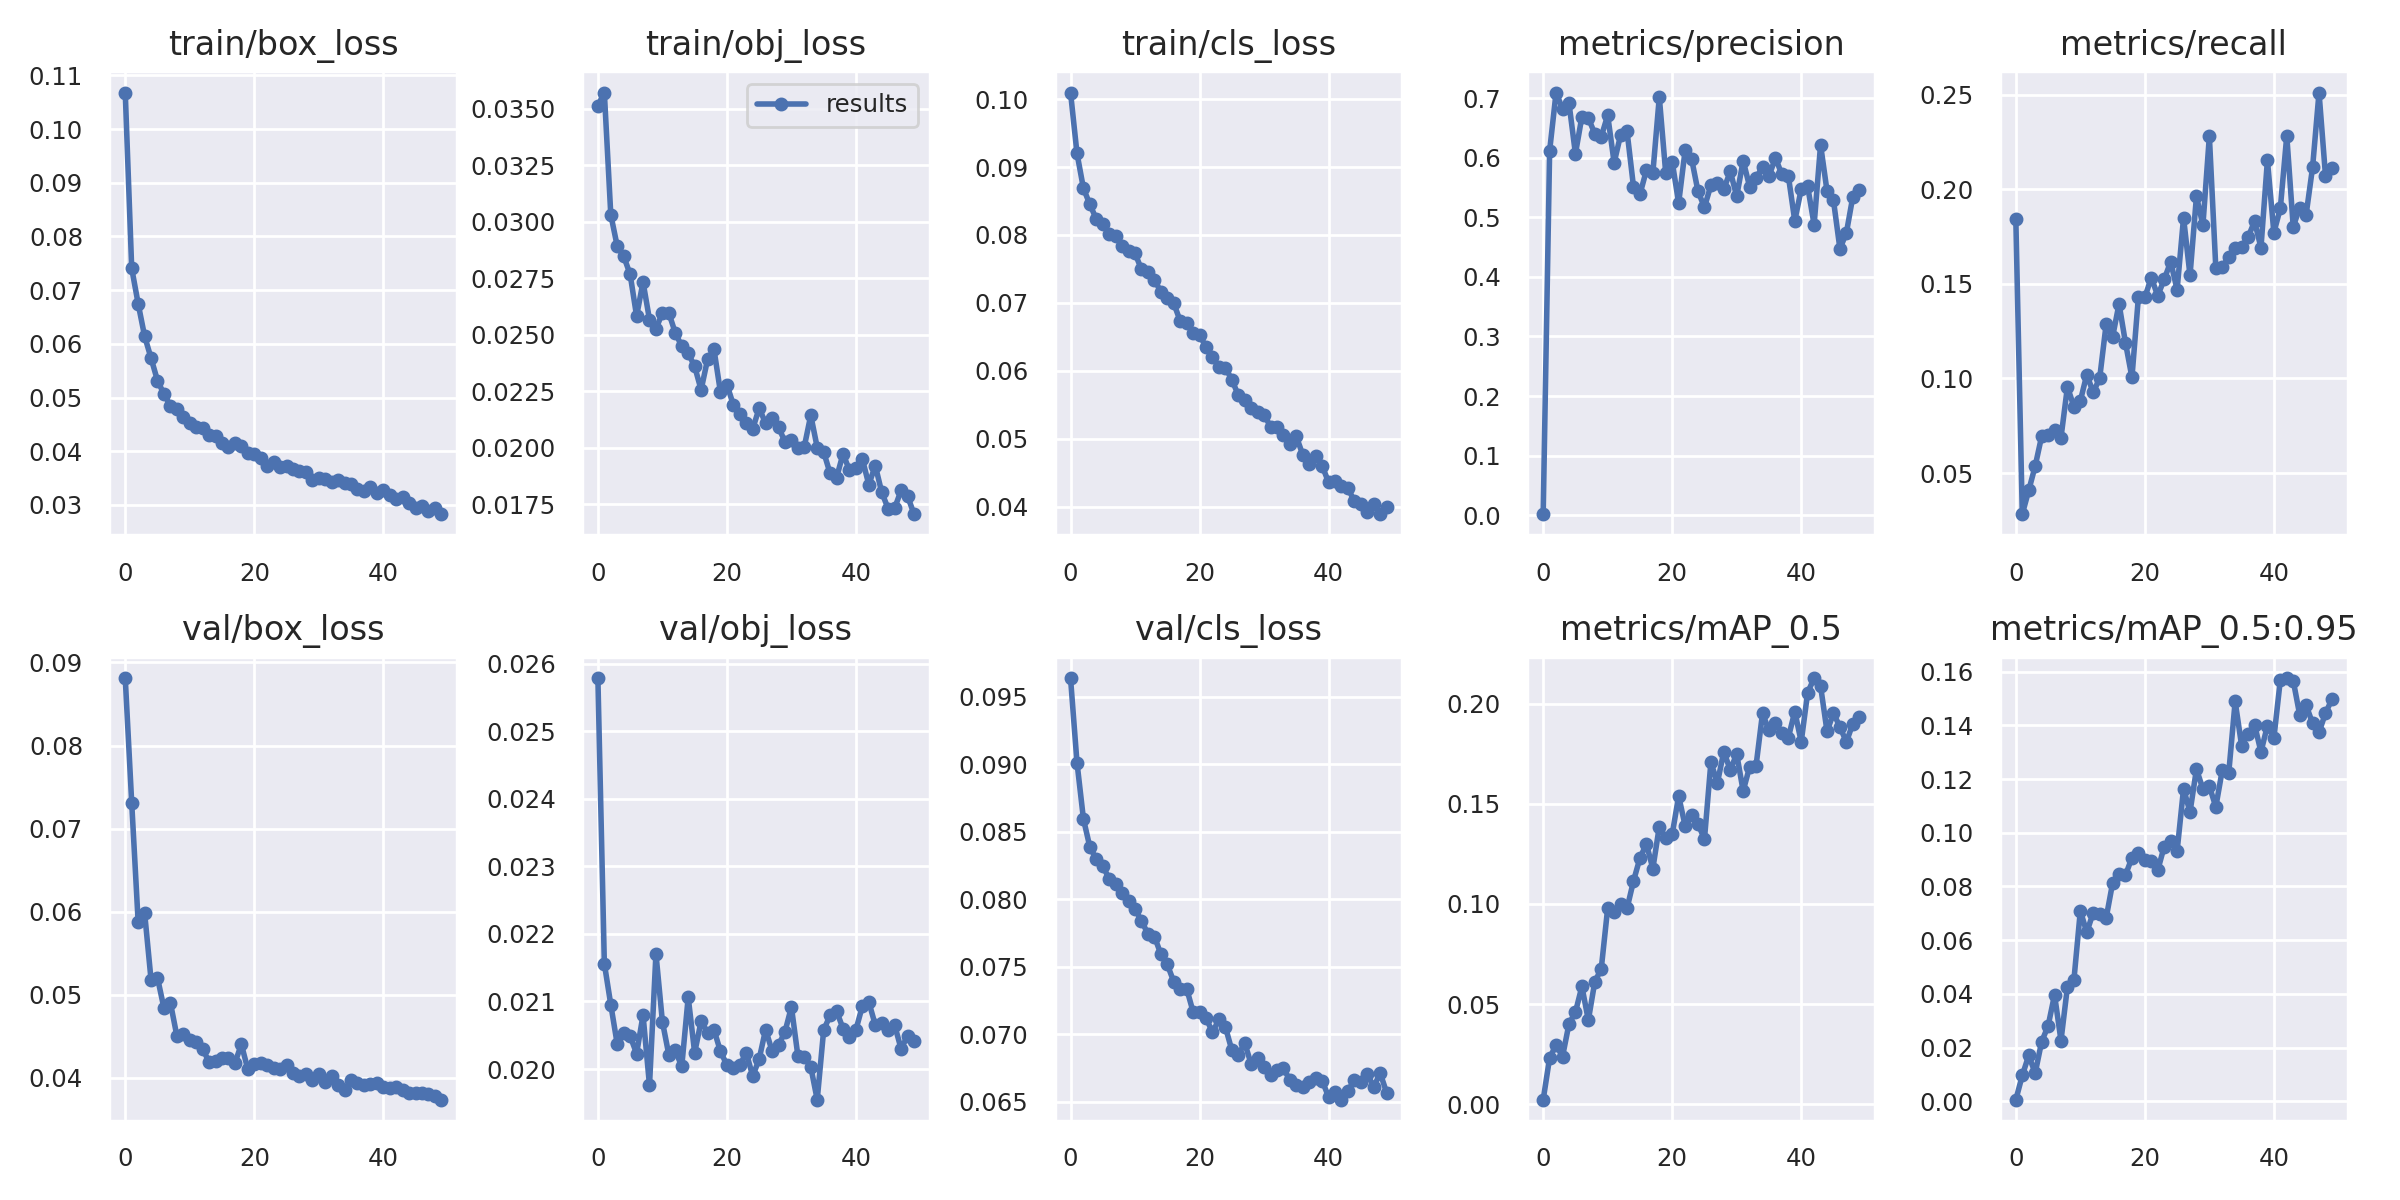

The file beside this chart, header and first rows:
epoch, train/box_loss, train/obj_loss, train/cls_loss, metrics/precision, metrics/recall, metrics/mAP_0.5, metrics/mAP_0.5:0.95, val/box_loss, val/obj_loss, val/cls_loss, x/lr0, x/lr1, x/lr2
0, 0.1068, 0.03515, 0.101, 0.001583, 0.1841, 0.002191, 0.0005532, 0.08811, 0.02579, 0.09638, 0.0704, 0.003289, 0.003289
1, 0.07409, 0.03572, 0.09202, 0.612, 0.0283, 0.02312, 0.009579, 0.07313, 0.02156, 0.09013, 0.04027, 0.006491, 0.006491
2, 0.06749, 0.03032, 0.08686, 0.7097, 0.04082, 0.02953, 0.01706, 0.05877, 0.02095, 0.08595, 0.01001, 0.009561, 0.009561
3, 0.06144, 0.02892, 0.0845, 0.6823, 0.05371, 0.02377, 0.01046, 0.05988, 0.02037, 0.08385, 0.009406, 0.009406, 0.009406
4, 0.05735, 0.02848, 0.08233, 0.692, 0.06942, 0.04011, 0.02215, 0.0518, 0.02053, 0.08297, 0.009406, 0.009406, 0.009406
5, 0.05314, 0.02768, 0.08157, 0.6069, 0.07039, 0.04595, 0.02803, 0.05204, 0.02049, 0.08243, 0.009208, 0.009208, 0.009208
6, 0.05067, 0.02583, 0.08014, 0.6692, 0.07269, 0.0588, 0.03962, 0.04839, 0.02023, 0.08153, 0.00901, 0.00901, 0.00901
7, 0.04848, 0.02734, 0.07987, 0.6667, 0.06875, 0.04194, 0.0226, 0.04904, 0.0208, 0.08113, 0.008812, 0.008812, 0.008812
8, 0.04792, 0.02567, 0.07844, 0.6407, 0.09559, 0.06111, 0.04261, 0.04506, 0.01976, 0.08043, 0.008614, 0.008614, 0.008614
9, 0.04643, 0.02526, 0.07767, 0.6357, 0.08516, 0.06758, 0.04507, 0.04532, 0.02171, 0.0799, 0.008416, 0.008416, 0.008416
10, 0.04529, 0.02598, 0.07728, 0.6714, 0.08815, 0.09797, 0.07091, 0.04451, 0.0207, 0.07926, 0.008218, 0.008218, 0.008218
11, 0.0446, 0.02597, 0.07493, 0.5918, 0.1021, 0.09593, 0.06293, 0.04427, 0.02021, 0.0784, 0.00802, 0.00802, 0.00802
12, 0.04438, 0.02509, 0.07452, 0.6385, 0.0926, 0.1001, 0.07027, 0.0435, 0.02028, 0.07743, 0.007822, 0.007822, 0.007822
13, 0.0431, 0.0245, 0.0734, 0.6445, 0.1003, 0.0978, 0.06956, 0.04189, 0.02004, 0.07724, 0.007624, 0.007624, 0.007624
14, 0.0429, 0.02419, 0.07164, 0.5516, 0.1287, 0.1115, 0.06822, 0.04198, 0.02106, 0.07594, 0.007426, 0.007426, 0.007426
15, 0.0415, 0.02361, 0.07078, 0.5388, 0.122, 0.123, 0.08124, 0.04235, 0.02024, 0.07516, 0.007228, 0.007228, 0.007228
16, 0.04075, 0.02257, 0.06995, 0.5791, 0.1395, 0.13, 0.08474, 0.04238, 0.02071, 0.07389, 0.00703, 0.00703, 0.00703
17, 0.04162, 0.02391, 0.06732, 0.5747, 0.1188, 0.1177, 0.08424, 0.04178, 0.02054, 0.07336, 0.006832, 0.006832, 0.006832
18, 0.04097, 0.02435, 0.06705, 0.7021, 0.1006, 0.1387, 0.0907, 0.04404, 0.02058, 0.07337, 0.006634, 0.006634, 0.006634
19, 0.03973, 0.02246, 0.0655, 0.5739, 0.143, 0.1328, 0.0926, 0.04104, 0.02026, 0.07165, 0.006436, 0.006436, 0.006436
20, 0.0395, 0.0228, 0.06531, 0.5937, 0.143, 0.1348, 0.08973, 0.04169, 0.02006, 0.07167, 0.006238, 0.006238, 0.006238
21, 0.0388, 0.0219, 0.06348, 0.5241, 0.1533, 0.154, 0.0896, 0.0418, 0.02001, 0.07121, 0.00604, 0.00604, 0.00604
22, 0.03723, 0.02151, 0.06207, 0.6124, 0.1438, 0.1391, 0.08601, 0.04159, 0.02006, 0.07013, 0.005842, 0.005842, 0.005842
23, 0.03809, 0.02109, 0.06054, 0.5987, 0.1524, 0.1445, 0.09485, 0.04124, 0.02024, 0.07109, 0.005644, 0.005644, 0.005644
24, 0.03714, 0.02084, 0.06046, 0.5437, 0.1617, 0.14, 0.09691, 0.04112, 0.01989, 0.07054, 0.005446, 0.005446, 0.005446
25, 0.03722, 0.02176, 0.0587, 0.5172, 0.147, 0.1325, 0.0932, 0.04156, 0.02015, 0.06882, 0.005248, 0.005248, 0.005248
26, 0.03672, 0.02109, 0.05643, 0.5541, 0.185, 0.1709, 0.1164, 0.04059, 0.02058, 0.06846, 0.00505, 0.00505, 0.00505
27, 0.03629, 0.02131, 0.05572, 0.5571, 0.1545, 0.1604, 0.1077, 0.04018, 0.02027, 0.06934, 0.004852, 0.004852, 0.004852
28, 0.0361, 0.02091, 0.05459, 0.5473, 0.1963, 0.1761, 0.1237, 0.04045, 0.02035, 0.06779, 0.004654, 0.004654, 0.004654
29, 0.03456, 0.02027, 0.05395, 0.5773, 0.181, 0.167, 0.1163, 0.03968, 0.02055, 0.06822, 0.004456, 0.004456, 0.004456
30, 0.035, 0.02036, 0.05352, 0.5358, 0.2281, 0.1749, 0.1173, 0.04046, 0.02092, 0.06758, 0.004258, 0.004258, 0.004258
31, 0.03479, 0.02002, 0.05179, 0.5952, 0.1585, 0.1565, 0.1096, 0.0395, 0.0202, 0.06697, 0.00406, 0.00406, 0.00406
32, 0.03421, 0.02006, 0.0517, 0.5517, 0.1589, 0.1685, 0.1233, 0.04018, 0.02017, 0.06737, 0.003862, 0.003862, 0.003862
33, 0.0347, 0.02144, 0.05059, 0.5669, 0.1642, 0.1691, 0.1222, 0.03916, 0.02003, 0.06746, 0.003664, 0.003664, 0.003664
34, 0.0341, 0.02002, 0.04921, 0.5842, 0.1692, 0.1953, 0.1489, 0.03856, 0.01955, 0.0666, 0.003466, 0.003466, 0.003466
35, 0.03391, 0.01982, 0.05033, 0.5694, 0.1695, 0.1867, 0.1324, 0.03972, 0.02058, 0.06622, 0.003268, 0.003268, 0.003268
36, 0.03298, 0.01887, 0.04763, 0.5999, 0.1747, 0.1902, 0.1369, 0.03933, 0.0208, 0.06605, 0.00307, 0.00307, 0.00307
37, 0.03266, 0.01869, 0.04634, 0.5723, 0.183, 0.1854, 0.1403, 0.03918, 0.02086, 0.06648, 0.002872, 0.002872, 0.002872
38, 0.03336, 0.01974, 0.04745, 0.5699, 0.1692, 0.1831, 0.1301, 0.0393, 0.0206, 0.06678, 0.002674, 0.002674, 0.002674
39, 0.03222, 0.01901, 0.046, 0.4944, 0.2153, 0.1961, 0.1399, 0.03933, 0.02048, 0.06656, 0.002476, 0.002476, 0.002476
40, 0.03285, 0.01909, 0.0436, 0.5473, 0.1771, 0.1811, 0.1352, 0.03888, 0.02058, 0.06535, 0.002278, 0.002278, 0.002278
41, 0.03187, 0.0195, 0.04376, 0.5519, 0.1899, 0.2056, 0.1569, 0.03876, 0.02093, 0.06568, 0.00208, 0.00208, 0.00208
42, 0.03112, 0.01837, 0.04308, 0.4877, 0.2283, 0.2129, 0.1576, 0.03887, 0.02099, 0.06514, 0.001882, 0.001882, 0.001882
43, 0.03157, 0.01922, 0.04272, 0.6219, 0.1802, 0.2089, 0.1567, 0.03855, 0.02065, 0.06578, 0.001684, 0.001684, 0.001684
44, 0.03042, 0.01803, 0.04078, 0.5444, 0.1903, 0.1863, 0.144, 0.03814, 0.02068, 0.06662, 0.001486, 0.001486, 0.001486
45, 0.02949, 0.01731, 0.04033, 0.5284, 0.1866, 0.1953, 0.1475, 0.03821, 0.02058, 0.06642, 0.001288, 0.001288, 0.001288
46, 0.02972, 0.01733, 0.03916, 0.4472, 0.2116, 0.1885, 0.1407, 0.03818, 0.02065, 0.06704, 0.00109, 0.00109, 0.00109
47, 0.02883, 0.01812, 0.04032, 0.4739, 0.2512, 0.1809, 0.1374, 0.038, 0.0203, 0.06609, 0.000892, 0.000892, 0.000892
48, 0.02952, 0.01788, 0.03889, 0.5349, 0.2073, 0.1901, 0.1445, 0.0378, 0.02049, 0.06711, 0.000694, 0.000694, 0.000694
49, 0.02829, 0.01707, 0.03996, 0.5456, 0.2112, 0.1932, 0.1497, 0.03737, 0.02041, 0.06567, 0.000496, 0.000496, 0.000496
